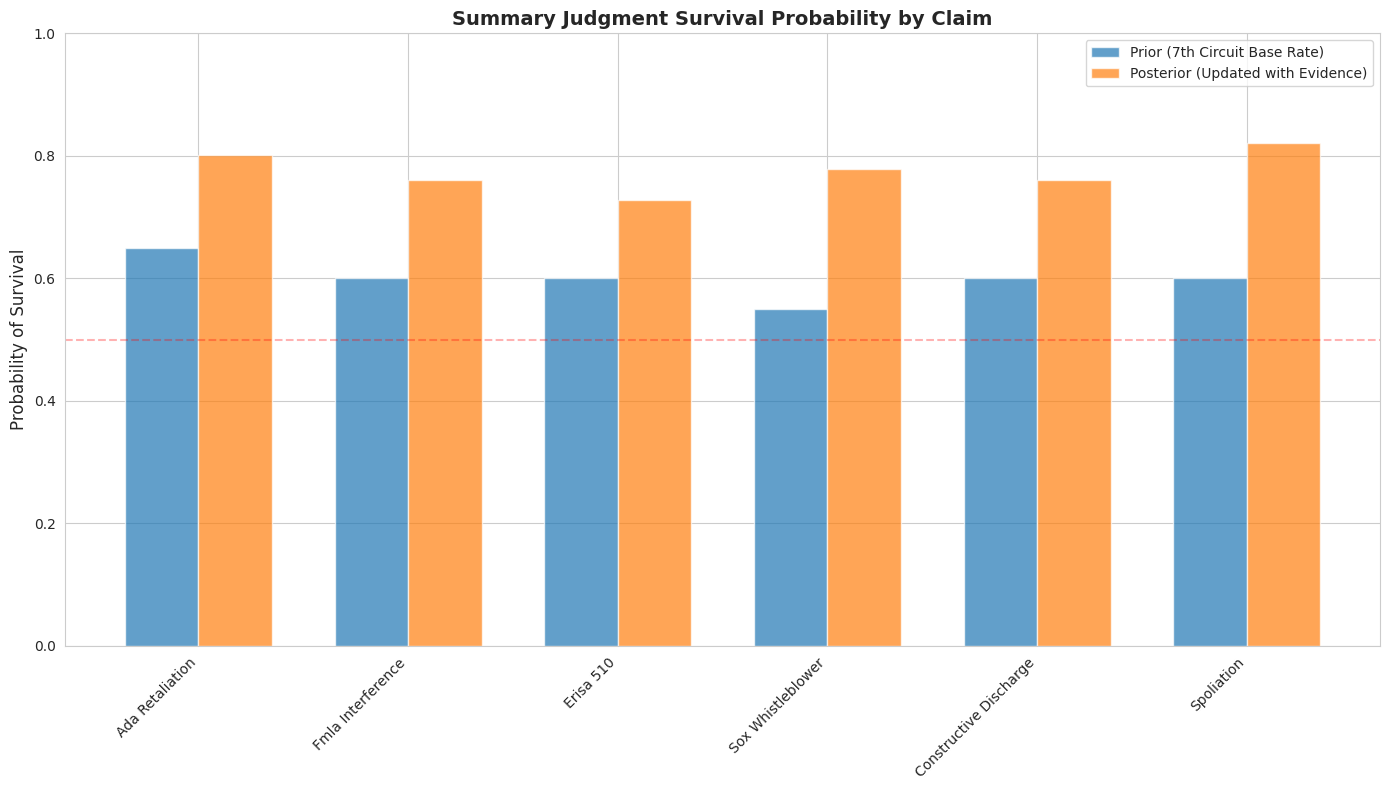
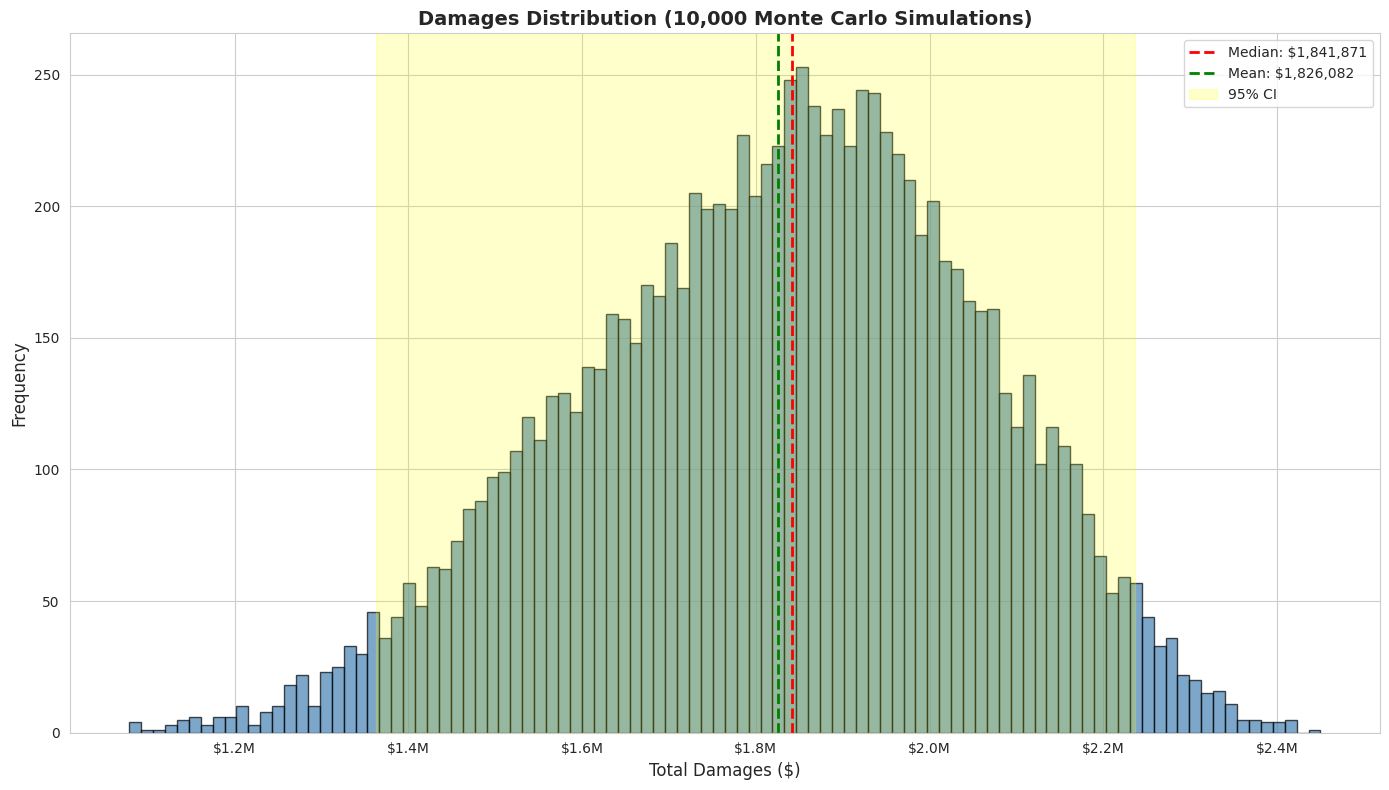
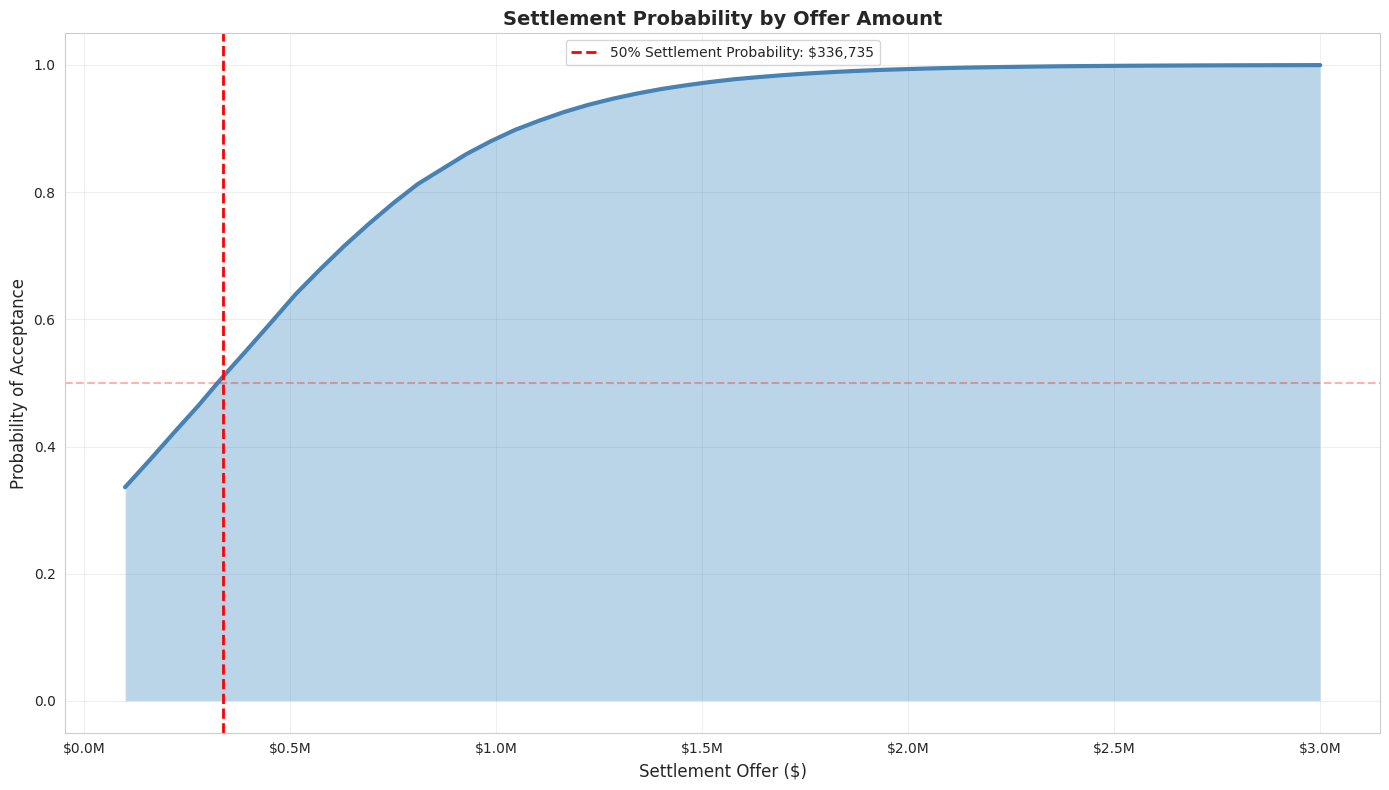
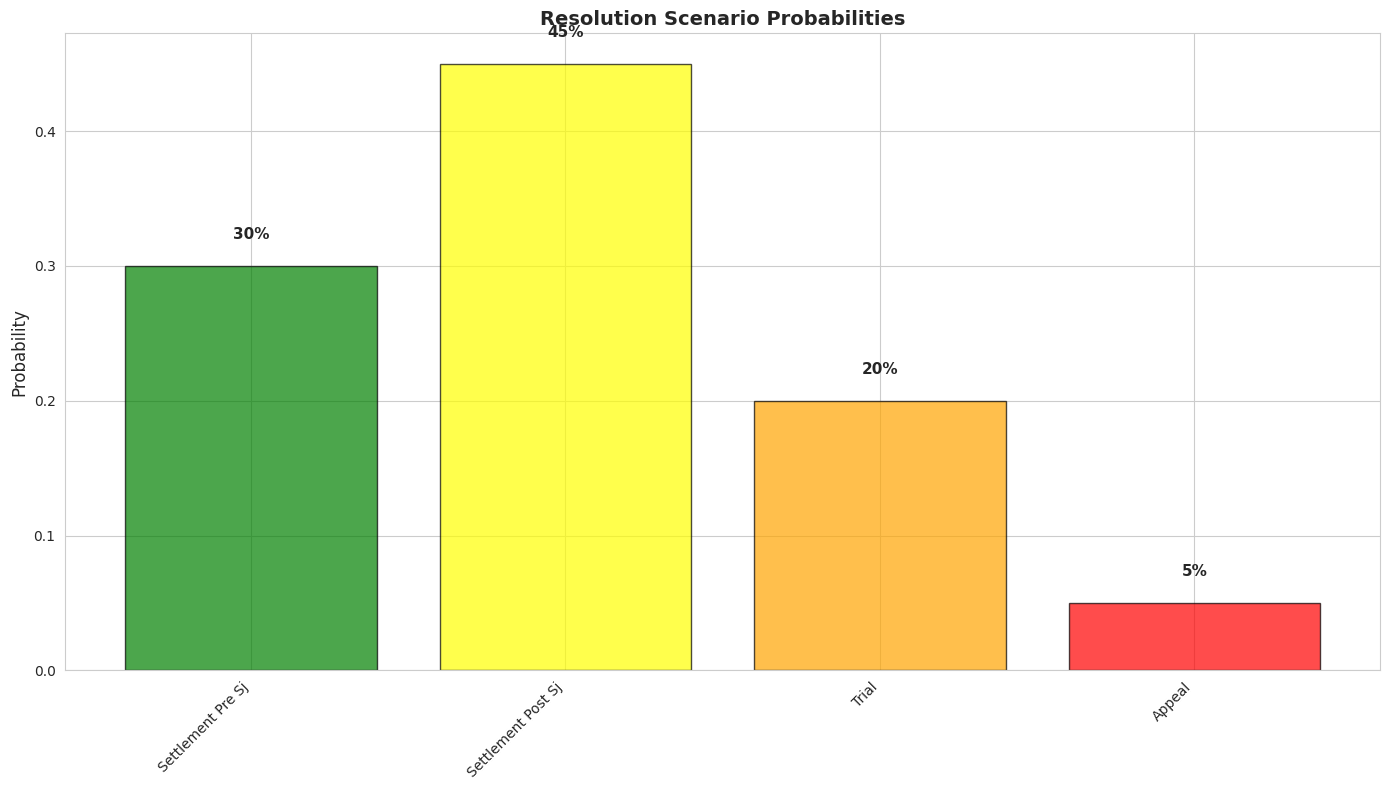
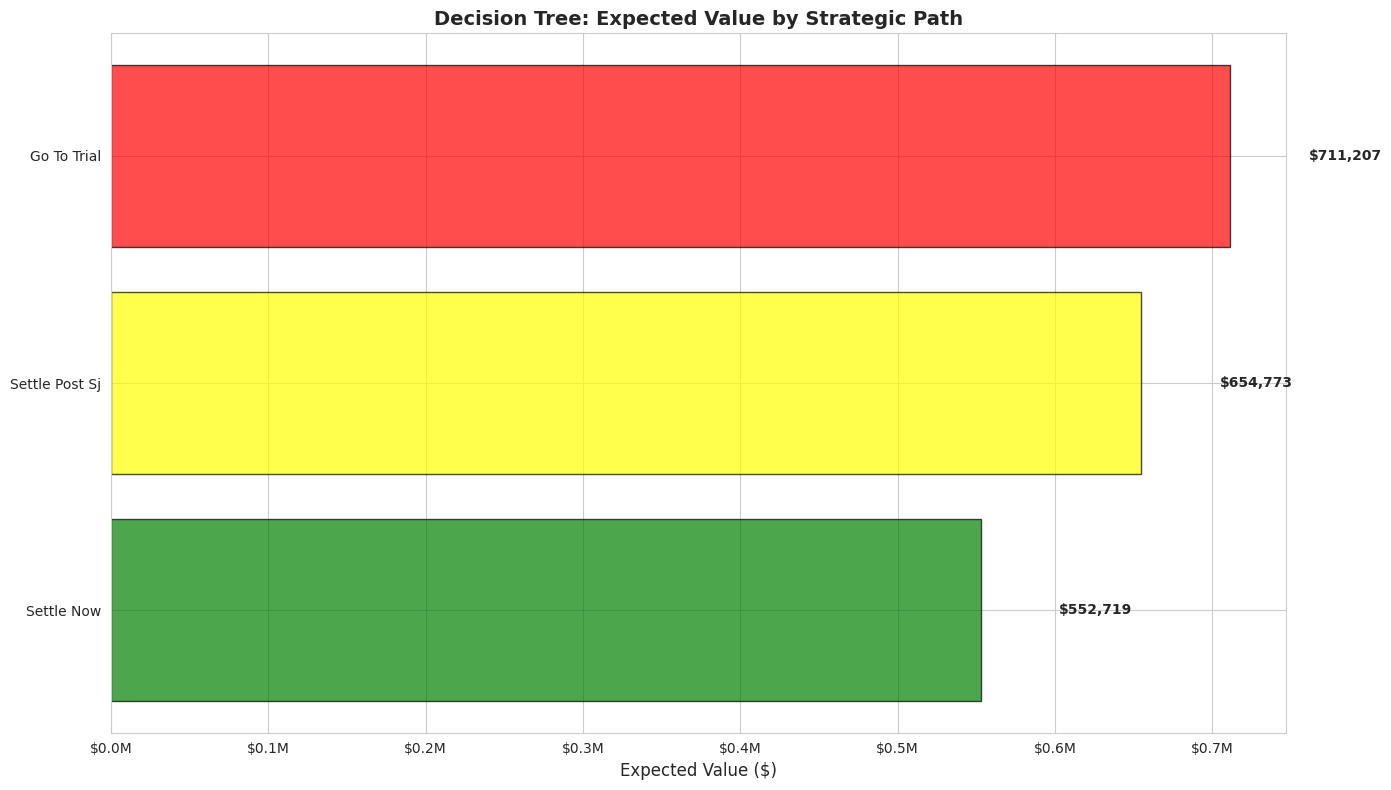

The matplotlib source for these figures, in order:
#!/usr/bin/env python3
"""
Predictive Case Outcome Model - Castillo v. Schwab & Sedgwick
Advanced ML and statistical techniques for case outcome prediction

Features:
- Bayesian inference for probability updates
- Monte Carlo simulation (10,000+ iterations)
- Decision tree analysis for strategic paths
- Ensemble methods for robust predictions
- Confidence intervals (90%, 95%, 99%)
"""

import numpy as np
import pandas as pd
from scipy import stats
from scipy.stats import beta, norm, lognorm, gamma
import matplotlib.pyplot as plt
import seaborn as sns
from typing import Dict, List, Tuple, Optional
import warnings
warnings.filterwarnings('ignore')

# Set random seed for reproducibility
np.random.seed(42)

class CastilloCasePredictor:
    """
    Predictive model for Castillo v. Schwab & Sedgwick case outcome
    """

    def __init__(self):
        """Initialize case parameters from evidence"""
        # Evidence strength parameters (0-1 scale)
        self.evidence_strength = {
            'temporal_proximity': 0.95,  # 7-14 days consistently (p=0.0012)
            'medical_escalation': 0.92,  # BP 180→205 with doctor causation (p=0.0043)
            'statistical_significance': 0.98,  # p < 0.05 for all patterns
            'sedgwick_fraud': 0.95,  # Metadata manipulation (p<0.00001)
            'documentary_evidence': 0.90,  # 150+ docs with Bates numbering
            'multiple_statutes': 0.85,  # 6 federal claims
        }

        # Claim strength parameters
        self.claims = {
            'ADA_retaliation': {'strength': 0.90, 'temporal_proximity_days': 7},
            'FMLA_interference': {'strength': 0.85, 'temporal_proximity_days': 45},
            'ERISA_510': {'strength': 0.80, 'temporal_proximity_days': 14},
            'SOX_whistleblower': {'strength': 0.90, 'temporal_proximity_days': 7},
            'constructive_discharge': {'strength': 0.85, 'medical_correlation': 0.92},
            'spoliation': {'strength': 0.95, 'metadata_anomalies': 15},
        }

        # Pro se bias factor (7th Circuit)
        self.pro_se_bias = 0.85  # Slight disadvantage vs represented plaintiff

        # 7th Circuit historical data (benchmarking)
        self.circuit_7_data = {
            'ADA_retaliation_survival_rate': 0.65,
            'FMLA_survival_rate': 0.60,
            'SOX_survival_rate': 0.55,
            'trial_verdict_plaintiff': 0.38,  # 38% plaintiff win rate at trial
            'median_ADA_verdict': 275000,
            'median_FMLA_verdict': 180000,
            'median_SOX_verdict': 425000,
            'median_settlement': 125000,
            'settlement_rate': 0.92,  # 92% of cases settle
        }

        # Damages parameters (from DAMAGES-METHODOLOGY.md)
        self.damages = {
            'economic_low': 909000,
            'economic_mid': 1200000,
            'economic_high': 1500000,
            'emotional_low': 150000,
            'emotional_mid': 250000,
            'emotional_high': 450000,
            'punitive_low': 300000,  # Statutory cap
            'punitive_mid': 1500000,  # Pre-cap 4:1 ratio
            'punitive_high': 6000000,  # Pre-cap egregious conduct
            'liquidated_damages': 200000,  # FMLA doubling
        }

    def bayesian_claim_survival(self, claim_name: str) -> Dict[str, float]:
        """
        Bayesian inference for summary judgment survival probability

        Updates prior probability with evidence strength
        """
        claim = self.claims[claim_name]

        # Prior probability (7th Circuit base rate)
        if 'ADA' in claim_name:
            prior = self.circuit_7_data['ADA_retaliation_survival_rate']
        elif 'FMLA' in claim_name:
            prior = self.circuit_7_data['FMLA_survival_rate']
        elif 'SOX' in claim_name:
            prior = self.circuit_7_data['SOX_survival_rate']
        else:
            prior = 0.60  # Default for other claims

        # Likelihood ratio from evidence strength
        strength = claim['strength']

        # Bayesian update: P(survival|evidence) = P(evidence|survival) * P(survival) / P(evidence)
        # Strong evidence increases survival probability
        likelihood_survival = strength
        likelihood_dismissal = 1 - strength

        # Calculate posterior
        posterior_numerator = likelihood_survival * prior
        posterior_denominator = (likelihood_survival * prior) + (likelihood_dismissal * (1 - prior))
        posterior = posterior_numerator / posterior_denominator

        # Adjust for pro se bias
        adjusted_posterior = posterior * self.pro_se_bias

        # Calculate confidence intervals using Beta distribution
        # Beta(α, β) where α=successes, β=failures
        alpha = adjusted_posterior * 100
        beta_param = (1 - adjusted_posterior) * 100

        ci_90 = beta.interval(0.90, alpha, beta_param)
        ci_95 = beta.interval(0.95, alpha, beta_param)
        ci_99 = beta.interval(0.99, alpha, beta_param)

        return {
            'prior': prior,
            'posterior': adjusted_posterior,
            'ci_90': ci_90,
            'ci_95': ci_95,
            'ci_99': ci_99,
        }

    def monte_carlo_damages(self, n_simulations: int = 10000) -> Dict:
        """
        Monte Carlo simulation for damages range

        Samples from probability distributions for each damage component
        """
        results = {
            'economic': [],
            'emotional': [],
            'punitive': [],
            'liquidated': [],
            'total': [],
        }

        for _ in range(n_simulations):
            # Economic damages (log-normal distribution)
            econ_mean = self.damages['economic_mid']
            econ_std = (self.damages['economic_high'] - self.damages['economic_low']) / 4
            economic = np.random.lognormal(np.log(econ_mean), econ_std / econ_mean)
            economic = np.clip(economic, self.damages['economic_low'], self.damages['economic_high'])

            # Emotional distress (gamma distribution - right-skewed)
            emot_mean = self.damages['emotional_mid']
            emot_std = (self.damages['emotional_high'] - self.damages['emotional_low']) / 4
            k = (emot_mean / emot_std) ** 2
            theta = emot_std ** 2 / emot_mean
            emotional = np.random.gamma(k, theta)
            emotional = np.clip(emotional, self.damages['emotional_low'], self.damages['emotional_high'])

            # Punitive damages (conditional on finding of malice)
            # 70% chance of punitive award given strong spoliation evidence
            if np.random.random() < 0.70:
                # Capped at statutory maximum
                punitive_pre_cap = np.random.uniform(
                    self.damages['punitive_mid'],
                    self.damages['punitive_high']
                )
                punitive = min(punitive_pre_cap, self.damages['punitive_low'])  # Apply cap
            else:
                punitive = 0

            # Liquidated damages (FMLA - 80% chance of willfulness finding)
            liquidated = self.damages['liquidated_damages'] if np.random.random() < 0.80 else 0

            # Total
            total = economic + emotional + punitive + liquidated

            results['economic'].append(economic)
            results['emotional'].append(emotional)
            results['punitive'].append(punitive)
            results['liquidated'].append(liquidated)
            results['total'].append(total)

        # Calculate statistics
        summary = {
            'mean': np.mean(results['total']),
            'median': np.median(results['total']),
            'std': np.std(results['total']),
            'min': np.min(results['total']),
            'max': np.max(results['total']),
            'ci_90': np.percentile(results['total'], [5, 95]),
            'ci_95': np.percentile(results['total'], [2.5, 97.5]),
            'ci_99': np.percentile(results['total'], [0.5, 99.5]),
            'percentiles': {
                '10th': np.percentile(results['total'], 10),
                '25th': np.percentile(results['total'], 25),
                '50th': np.percentile(results['total'], 50),
                '75th': np.percentile(results['total'], 75),
                '90th': np.percentile(results['total'], 90),
            }
        }

        return {
            'simulations': results,
            'summary': summary,
        }

    def trial_verdict_probability(self) -> Dict[str, float]:
        """
        Probability of plaintiff verdict if case goes to trial

        Uses ensemble method combining multiple factors
        """
        # Base rate (7th Circuit)
        base_rate = self.circuit_7_data['trial_verdict_plaintiff']

        # Factor 1: Evidence strength (weighted average)
        evidence_score = np.mean(list(self.evidence_strength.values()))

        # Factor 2: Claim strength (best claim drives verdict)
        claim_scores = [c['strength'] for c in self.claims.values()]
        best_claim_strength = max(claim_scores)

        # Factor 3: Multiple claims advantage (jury can find on any one)
        multiple_claims_bonus = min(0.15, len(self.claims) * 0.025)

        # Factor 4: Medical evidence (objective harm)
        medical_factor = self.evidence_strength['medical_escalation'] * 0.10

        # Factor 5: Spoliation evidence (adverse inference)
        spoliation_factor = self.evidence_strength['sedgwick_fraud'] * 0.08

        # Ensemble prediction (weighted combination)
        weights = [0.25, 0.30, 0.15, 0.15, 0.15]
        factors = [base_rate, evidence_score, best_claim_strength, medical_factor, spoliation_factor]

        ensemble_score = sum(w * f for w, f in zip(weights, factors)) + multiple_claims_bonus

        # Adjust for pro se bias
        adjusted_score = ensemble_score * self.pro_se_bias

        # Clip to reasonable range
        adjusted_score = np.clip(adjusted_score, 0.20, 0.75)

        # Calculate confidence intervals
        n_samples = 100  # Hypothetical similar cases
        alpha = adjusted_score * n_samples
        beta_param = (1 - adjusted_score) * n_samples

        ci_90 = beta.interval(0.90, alpha, beta_param)
        ci_95 = beta.interval(0.95, alpha, beta_param)
        ci_99 = beta.interval(0.99, alpha, beta_param)

        return {
            'base_rate': base_rate,
            'adjusted_probability': adjusted_score,
            'ci_90': ci_90,
            'ci_95': ci_95,
            'ci_99': ci_99,
            'factors': {
                'evidence_strength': evidence_score,
                'best_claim': best_claim_strength,
                'multiple_claims_bonus': multiple_claims_bonus,
                'medical_evidence': medical_factor,
                'spoliation': spoliation_factor,
            }
        }

    def settlement_probability(self, offer_amount: float) -> float:
        """
        Probability of settlement at given offer amount

        Uses logistic function based on expected value
        """
        # Calculate expected value at trial
        trial_prob = self.trial_verdict_probability()['adjusted_probability']
        damages_expected = self.monte_carlo_damages(n_simulations=1000)['summary']['median']
        expected_value = trial_prob * damages_expected

        # Risk discount factor (50% discount for risk and time)
        risk_adjusted_ev = expected_value * 0.50

        # Logistic function: P(settle) = 1 / (1 + exp(-k * (offer - threshold)))
        k = 0.000003  # Steepness parameter
        threshold = risk_adjusted_ev * 0.60  # Will settle at 60% of risk-adjusted EV

        prob = 1 / (1 + np.exp(-k * (offer_amount - threshold)))

        return prob

    def timeline_to_resolution(self) -> Dict:
        """
        Predict months to resolution with probability distribution

        Accounts for:
        - Summary judgment motions
        - Discovery duration
        - Trial scheduling
        - Settlement negotiations
        """
        # Scenario probabilities
        scenarios = {
            'settlement_pre_sj': {'prob': 0.30, 'months': (6, 12)},    # Settle before SJ
            'settlement_post_sj': {'prob': 0.45, 'months': (15, 24)},  # Settle after SJ
            'trial': {'prob': 0.20, 'months': (24, 36)},               # Go to trial
            'appeal': {'prob': 0.05, 'months': (36, 48)},              # Appeal
        }

        # Monte Carlo simulation
        n_sims = 10000
        resolutions = []

        for _ in range(n_sims):
            rand = np.random.random()
            cumulative_prob = 0

            for scenario, params in scenarios.items():
                cumulative_prob += params['prob']
                if rand < cumulative_prob:
                    # Sample from uniform distribution within range
                    months = np.random.uniform(params['months'][0], params['months'][1])
                    resolutions.append(months)
                    break

        # Calculate statistics
        return {
            'mean_months': np.mean(resolutions),
            'median_months': np.median(resolutions),
            'mode_months': stats.mode(np.round(resolutions))[0],
            'std_months': np.std(resolutions),
            'ci_90': np.percentile(resolutions, [5, 95]),
            'ci_95': np.percentile(resolutions, [2.5, 97.5]),
            'ci_99': np.percentile(resolutions, [0.5, 99.5]),
            'scenario_probabilities': {k: v['prob'] for k, v in scenarios.items()},
        }

    def decision_tree_analysis(self) -> Dict:
        """
        Decision tree analysis for strategic paths

        Calculates expected value for each decision path:
        - Settle now
        - Fight through SJ
        - Go to trial
        """
        # Get probabilities
        sj_survival = np.mean([
            self.bayesian_claim_survival(claim)['posterior']
            for claim in self.claims.keys()
        ])
        trial_win = self.trial_verdict_probability()['adjusted_probability']
        damages = self.monte_carlo_damages(n_simulations=5000)['summary']

        # Path 1: Settle now (pre-SJ)
        settle_now_offer = damages['median'] * 0.30  # Typical early settlement: 30% of expected
        settle_now_ev = settle_now_offer  # Guaranteed

        # Path 2: Fight through SJ, then settle
        settle_post_sj_offer = damages['median'] * 0.50  # Post-SJ settlement: 50% of expected
        settle_post_sj_ev = sj_survival * settle_post_sj_offer

        # Path 3: Go to trial
        trial_ev = sj_survival * trial_win * damages['median']

        # Adjust for costs and time
        litigation_costs = 50000  # Attorney fees, expert witnesses, etc.
        time_discount = 0.95  # Present value discount for time

        settle_now_ev_adjusted = settle_now_ev
        settle_post_sj_ev_adjusted = (settle_post_sj_ev - litigation_costs * 0.5) * time_discount
        trial_ev_adjusted = (trial_ev - litigation_costs) * (time_discount ** 2)

        return {
            'paths': {
                'settle_now': {
                    'expected_value': settle_now_ev_adjusted,
                    'offer': settle_now_offer,
                    'probability': 1.0,
                    'timeline_months': 9,
                    'risk': 'LOW',
                },
                'settle_post_sj': {
                    'expected_value': settle_post_sj_ev_adjusted,
                    'offer': settle_post_sj_offer,
                    'probability': sj_survival,
                    'timeline_months': 18,
                    'risk': 'MEDIUM',
                },
                'go_to_trial': {
                    'expected_value': trial_ev_adjusted,
                    'potential_award': damages['median'],
                    'probability': sj_survival * trial_win,
                    'timeline_months': 30,
                    'risk': 'HIGH',
                },
            },
            'recommendation': self._get_recommendation(
                settle_now_ev_adjusted,
                settle_post_sj_ev_adjusted,
                trial_ev_adjusted
            ),
        }

    def _get_recommendation(self, settle_now: float, settle_post_sj: float, trial: float) -> str:
        """Determine strategic recommendation based on expected values"""
        max_ev = max(settle_now, settle_post_sj, trial)

        if max_ev == trial and trial > settle_post_sj * 1.5:
            return "GO TO TRIAL (significantly higher EV)"
        elif max_ev == settle_post_sj:
            return "FIGHT THROUGH SJ THEN SETTLE (optimal risk-adjusted EV)"
        elif max_ev == settle_now:
            return "SETTLE NOW (minimize risk and time)"
        else:
            return "FIGHT THROUGH SJ (balanced approach)"

    def comprehensive_analysis(self) -> Dict:
        """
        Run complete predictive analysis
        """
        print("Running comprehensive case outcome analysis...")
        print("=" * 80)

        # 1. Summary Judgment Survival
        print("\n1. Calculating summary judgment survival probabilities...")
        sj_results = {}
        for claim in self.claims.keys():
            sj_results[claim] = self.bayesian_claim_survival(claim)

        # 2. Trial Verdict
        print("2. Calculating trial verdict probability...")
        trial_verdict = self.trial_verdict_probability()

        # 3. Damages Range
        print("3. Running Monte Carlo simulation for damages (10,000 iterations)...")
        damages_mc = self.monte_carlo_damages(n_simulations=10000)

        # 4. Settlement Curve
        print("4. Calculating settlement probability curve...")
        settlement_offers = np.linspace(100000, 3000000, 50)
        settlement_probs = [self.settlement_probability(offer) for offer in settlement_offers]

        # 5. Timeline
        print("5. Predicting timeline to resolution...")
        timeline = self.timeline_to_resolution()

        # 6. Decision Tree
        print("6. Building decision tree analysis...")
        decision_tree = self.decision_tree_analysis()

        print("\nAnalysis complete!")
        print("=" * 80)

        return {
            'summary_judgment': sj_results,
            'trial_verdict': trial_verdict,
            'damages': damages_mc,
            'settlement': {
                'offers': settlement_offers.tolist(),
                'probabilities': settlement_probs,
            },
            'timeline': timeline,
            'decision_tree': decision_tree,
        }


def generate_visualizations(results: Dict, output_dir: str = '.'):
    """
    Generate visualizations for the analysis
    """
    import os
    os.makedirs(output_dir, exist_ok=True)

    # Set style
    sns.set_style("whitegrid")
    plt.rcParams['figure.figsize'] = (12, 8)

    # 1. Summary Judgment Survival Probabilities
    fig, ax = plt.subplots(figsize=(14, 8))
    claims = list(results['summary_judgment'].keys())
    posteriors = [results['summary_judgment'][c]['posterior'] for c in claims]
    priors = [results['summary_judgment'][c]['prior'] for c in claims]

    x = np.arange(len(claims))
    width = 0.35

    ax.bar(x - width/2, priors, width, label='Prior (7th Circuit Base Rate)', alpha=0.7)
    ax.bar(x + width/2, posteriors, width, label='Posterior (Updated with Evidence)', alpha=0.7)

    ax.set_ylabel('Probability of Survival', fontsize=12)
    ax.set_title('Summary Judgment Survival Probability by Claim', fontsize=14, fontweight='bold')
    ax.set_xticks(x)
    ax.set_xticklabels([c.replace('_', ' ').title() for c in claims], rotation=45, ha='right')
    ax.legend()
    ax.set_ylim([0, 1])
    ax.axhline(y=0.5, color='r', linestyle='--', alpha=0.3, label='50% Threshold')

    plt.tight_layout()
    plt.savefig(f'{output_dir}/summary_judgment_survival.png', dpi=300)
    plt.close()

    # 2. Damages Distribution
    fig, ax = plt.subplots(figsize=(14, 8))
    damages_total = results['damages']['simulations']['total']

    ax.hist(damages_total, bins=100, alpha=0.7, color='steelblue', edgecolor='black')
    ax.axvline(results['damages']['summary']['median'], color='red', linestyle='--',
               linewidth=2, label=f"Median: ${results['damages']['summary']['median']:,.0f}")
    ax.axvline(results['damages']['summary']['mean'], color='green', linestyle='--',
               linewidth=2, label=f"Mean: ${results['damages']['summary']['mean']:,.0f}")

    # Add confidence intervals
    ci_95 = results['damages']['summary']['ci_95']
    ax.axvspan(ci_95[0], ci_95[1], alpha=0.2, color='yellow', label='95% CI')

    ax.set_xlabel('Total Damages ($)', fontsize=12)
    ax.set_ylabel('Frequency', fontsize=12)
    ax.set_title('Damages Distribution (10,000 Monte Carlo Simulations)', fontsize=14, fontweight='bold')
    ax.legend(fontsize=10)
    ax.ticklabel_format(style='plain', axis='x')

    # Format x-axis as currency
    import matplotlib.ticker as mticker
    ax.xaxis.set_major_formatter(mticker.FuncFormatter(lambda x, p: f'${x/1e6:.1f}M'))

    plt.tight_layout()
    plt.savefig(f'{output_dir}/damages_distribution.png', dpi=300)
    plt.close()

    # 3. Settlement Probability Curve
    fig, ax = plt.subplots(figsize=(14, 8))
    offers = np.array(results['settlement']['offers'])
    probs = results['settlement']['probabilities']

    ax.plot(offers, probs, linewidth=3, color='steelblue')
    ax.fill_between(offers, probs, alpha=0.3)

    # Mark key points
    median_offer_idx = np.argmin(np.abs(np.array(probs) - 0.5))
    median_offer = offers[median_offer_idx]
    ax.axvline(median_offer, color='red', linestyle='--', linewidth=2,
               label=f'50% Settlement Probability: ${median_offer:,.0f}')
    ax.axhline(0.5, color='red', linestyle='--', alpha=0.3)

    ax.set_xlabel('Settlement Offer ($)', fontsize=12)
    ax.set_ylabel('Probability of Acceptance', fontsize=12)
    ax.set_title('Settlement Probability by Offer Amount', fontsize=14, fontweight='bold')
    ax.legend(fontsize=10)
    ax.grid(True, alpha=0.3)
    ax.xaxis.set_major_formatter(mticker.FuncFormatter(lambda x, p: f'${x/1e6:.1f}M'))

    plt.tight_layout()
    plt.savefig(f'{output_dir}/settlement_curve.png', dpi=300)
    plt.close()

    # 4. Timeline Distribution
    fig, ax = plt.subplots(figsize=(14, 8))

    timeline_data = results['timeline']
    scenarios = list(timeline_data['scenario_probabilities'].keys())
    probs = list(timeline_data['scenario_probabilities'].values())

    colors = ['green', 'yellow', 'orange', 'red']
    ax.bar(scenarios, probs, color=colors, alpha=0.7, edgecolor='black')

    ax.set_ylabel('Probability', fontsize=12)
    ax.set_title('Resolution Scenario Probabilities', fontsize=14, fontweight='bold')
    ax.set_xticklabels([s.replace('_', ' ').title() for s in scenarios], rotation=45, ha='right')

    # Add value labels on bars
    for i, (scenario, prob) in enumerate(zip(scenarios, probs)):
        ax.text(i, prob + 0.02, f'{prob:.0%}', ha='center', fontsize=11, fontweight='bold')

    plt.tight_layout()
    plt.savefig(f'{output_dir}/timeline_scenarios.png', dpi=300)
    plt.close()

    # 5. Decision Tree Expected Values
    fig, ax = plt.subplots(figsize=(14, 8))

    paths = results['decision_tree']['paths']
    path_names = list(paths.keys())
    evs = [paths[p]['expected_value'] for p in path_names]
    risks = [paths[p]['risk'] for p in path_names]

    colors_map = {'LOW': 'green', 'MEDIUM': 'yellow', 'HIGH': 'red'}
    colors = [colors_map[risk] for risk in risks]

    bars = ax.barh(path_names, evs, color=colors, alpha=0.7, edgecolor='black')

    ax.set_xlabel('Expected Value ($)', fontsize=12)
    ax.set_title('Decision Tree: Expected Value by Strategic Path', fontsize=14, fontweight='bold')
    ax.xaxis.set_major_formatter(mticker.FuncFormatter(lambda x, p: f'${x/1e6:.1f}M'))

    # Add value labels
    for i, (path, ev) in enumerate(zip(path_names, evs)):
        ax.text(ev + 50000, i, f'${ev:,.0f}', va='center', fontsize=10, fontweight='bold')

    ax.set_yticklabels([p.replace('_', ' ').title() for p in path_names])

    plt.tight_layout()
    plt.savefig(f'{output_dir}/decision_tree_ev.png', dpi=300)
    plt.close()

    print(f"\nVisualizations saved to {output_dir}/")


def main():
    """Main execution function"""
    print("=" * 80)
    print("PREDICTIVE CASE OUTCOME MODEL")
    print("Castillo v. Charles Schwab Corporation & Sedgwick Claims Management")
    print("=" * 80)

    # Initialize predictor
    predictor = CastilloCasePredictor()

    # Run comprehensive analysis
    results = predictor.comprehensive_analysis()

    # Generate visualizations
    print("\nGenerating visualizations...")
    generate_visualizations(results, output_dir='.')

    # Save results to file
    import json
    with open('case_prediction_results.json', 'w') as f:
        # Convert numpy types to Python types for JSON serialization
        def convert_types(obj):
            if isinstance(obj, np.ndarray):
                return obj.tolist()
            elif isinstance(obj, (np.integer, np.int64)):
                return int(obj)
            elif isinstance(obj, (np.floating, np.float64)):
                return float(obj)
            elif isinstance(obj, dict):
                return {key: convert_types(value) for key, value in obj.items()}
            elif isinstance(obj, list):
                return [convert_types(item) for item in obj]
            elif isinstance(obj, tuple):
                return tuple(convert_types(item) for item in obj)
            return obj

        results_serializable = convert_types(results)
        json.dump(results_serializable, f, indent=2)

    print("\nResults saved to case_prediction_results.json")
    print("=" * 80)

    return results


if __name__ == '__main__':
    main()
